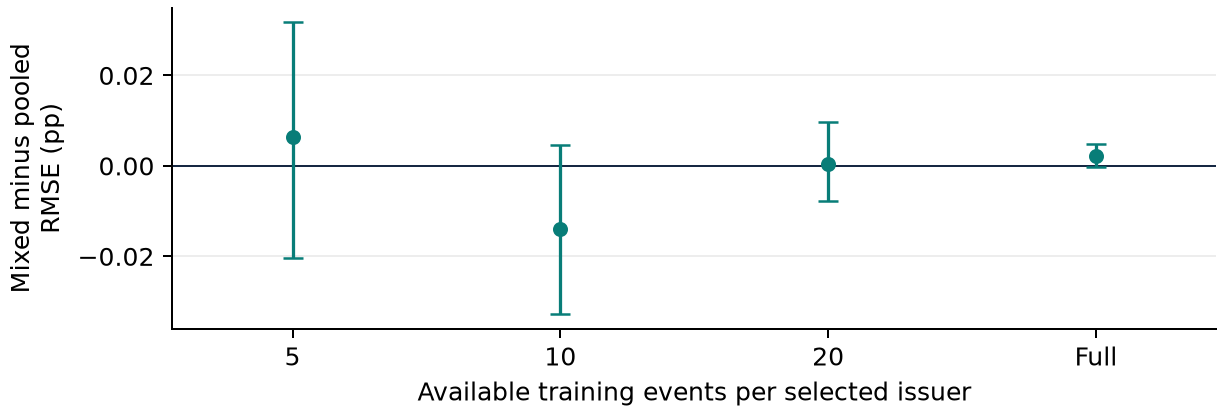

Values plotted in this chart, from the file beside it:
per_issuer_cap, train_n, eval_issuers, model, n, mae_pp, rmse_pp, forecast_sd_pp
5, 3311, 419, Training mean, 3343, 2.768, 3.675, 1.110223025e-16
5, 3311, 419, Frozen AR-X, 3343, 2.787, 3.71, 0.4495
5, 3311, 419, Mixed AR-X, 3343, 2.787, 3.71, 0.4495
5, 3311, 419, Pooled neural net, 3343, 2.849, 3.773, 0.7602
5, 3311, 419, Mixed neural net, 3343, 2.849, 3.78, 0.7616
10, 5411, 419, Training mean, 3343, 2.804, 3.699, 1.110223025e-16
10, 5411, 419, Frozen AR-X, 3343, 2.827, 3.734, 0.3501
10, 5411, 419, Mixed AR-X, 3343, 2.827, 3.734, 0.3501
10, 5411, 419, Pooled neural net, 3343, 2.841, 3.759, 0.6028
10, 5411, 419, Mixed neural net, 3343, 2.833, 3.746, 0.5119
20, 9611, 419, Training mean, 3343, 2.767, 3.675, 1.110223025e-16
20, 9611, 419, Frozen AR-X, 3343, 2.793, 3.716, 0.386
20, 9611, 419, Mixed AR-X, 3343, 2.793, 3.716, 0.386
20, 9611, 419, Pooled neural net, 3343, 2.809, 3.732, 0.5458
20, 9611, 419, Mixed neural net, 3343, 2.809, 3.733, 0.552
full, 22551, 419, Training mean, 3343, 2.759, 3.676, 5.551115123e-17
full, 22551, 419, Frozen AR-X, 3343, 2.783, 3.711, 0.3031
full, 22551, 419, Mixed AR-X, 3343, 2.783, 3.711, 0.3031
full, 22551, 419, Pooled neural net, 3343, 2.788, 3.714, 0.3612
full, 22551, 419, Mixed neural net, 3343, 2.789, 3.716, 0.3599
